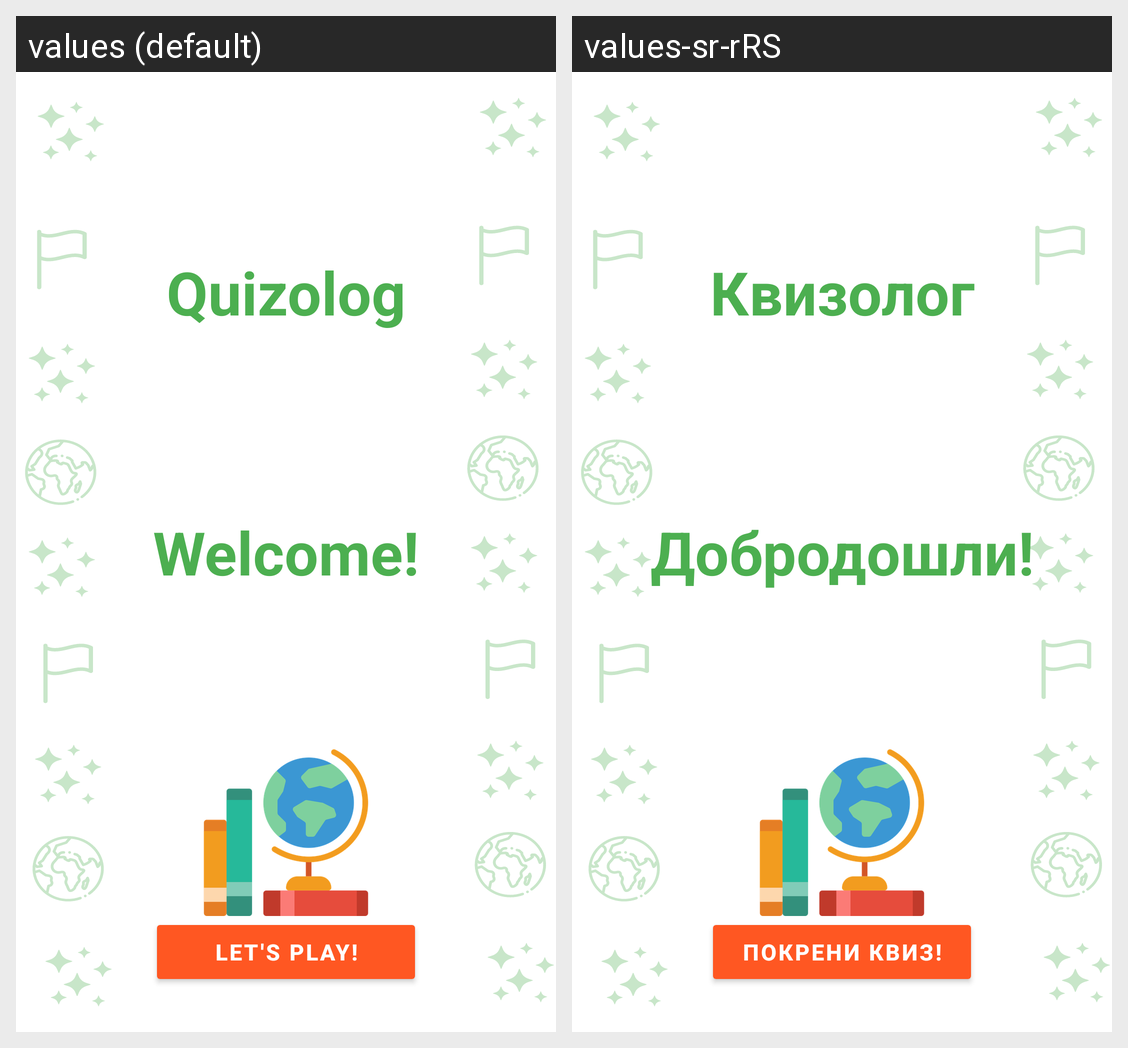

Locale-by-locale string values for the Android screen shown in this grid:
Android screen res/layout/fragment_home.xml rendered under 2 locales, left to right: values (default), values-sr-rRS. Device: Nexus 5 (rendered at 1080×1920; each locale shown at half size, 540×960, under a caption strip naming it); theme Theme.KvizologApp.
Strings drawn on this screen, with the default value and each locale's value (text and hints the layout hard-codes, and strings that could not be matched under every locale, appear in the picture but are not listed):

login_card_welcome_message
  values: Welcome!
  values-sr-rRS: Добродошли!

app_name
  values: Quizolog
  values-sr-rRS: Квизолог

home_fragment_start_new_quiz_button_text
  values: Let's play!
  values-sr-rRS: Покрени квиз!
